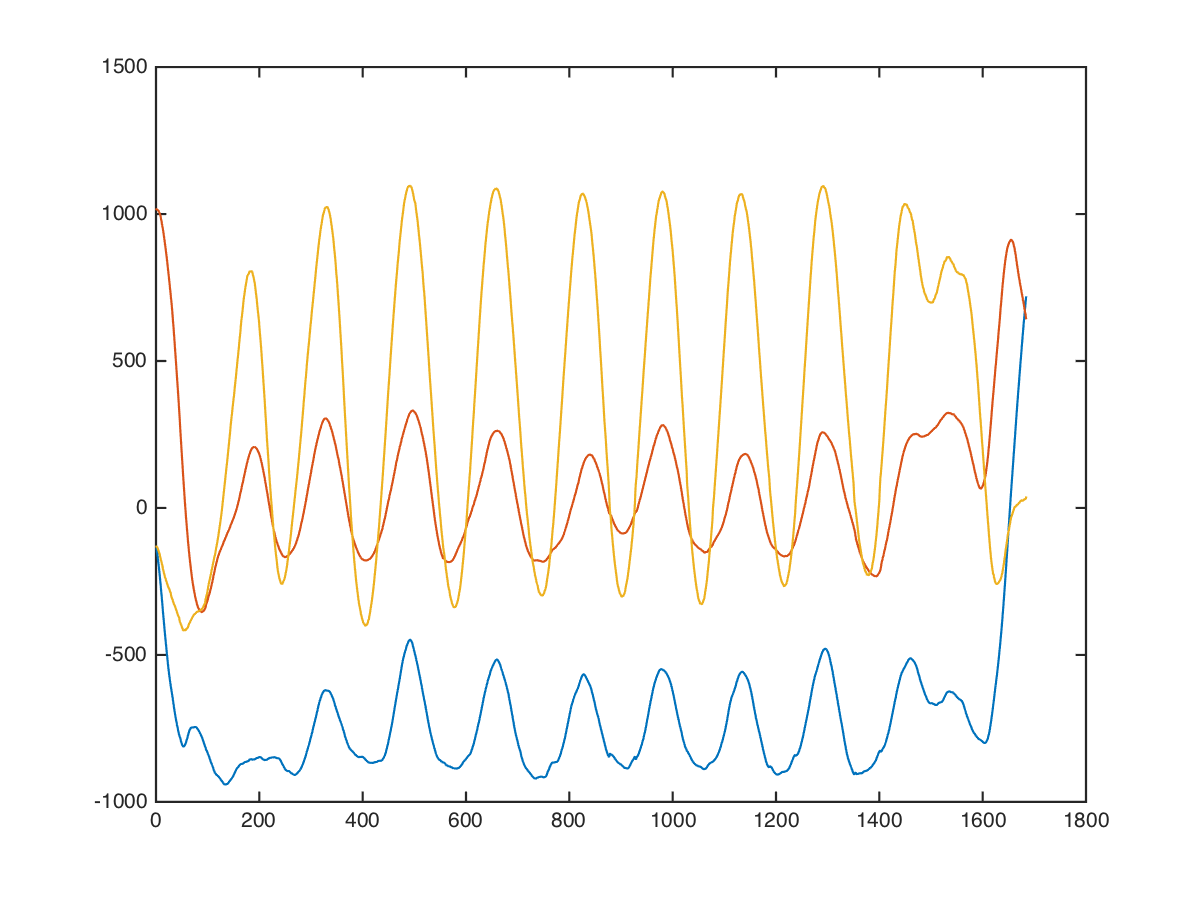

Source data for this figure (header and first rows):
chest, dumbbell-chest-fly, 30, 10, 8, -32, 1024, -136
chest, dumbbell-chest-fly, 30, 10, 8, -24, 1016, -167
chest, dumbbell-chest-fly, 30, 10, 8, -24, 1016, -115
chest, dumbbell-chest-fly, 30, 10, 8, -61, 994, -142
chest, dumbbell-chest-fly, 30, 10, 8, -49, 999, -144
chest, dumbbell-chest-fly, 30, 10, 8, -41, 993, -73
chest, dumbbell-chest-fly, 30, 10, 8, -40, 957, -92
chest, dumbbell-chest-fly, 30, 10, 8, -47, 986, -41
chest, dumbbell-chest-fly, 30, 10, 8, -41, 1012, -45
chest, dumbbell-chest-fly, 30, 10, 8, -47, 1003, -81
chest, dumbbell-chest-fly, 30, 10, 8, -42, 1006, -63
chest, dumbbell-chest-fly, 30, 10, 8, -46, 996, -68
chest, dumbbell-chest-fly, 30, 10, 8, -36, 998, -96
chest, dumbbell-chest-fly, 30, 10, 8, -26, 1006, -110
chest, dumbbell-chest-fly, 30, 10, 8, -30, 1008, -89
chest, dumbbell-chest-fly, 30, 10, 8, -38, 1014, -91
chest, dumbbell-chest-fly, 30, 10, 8, -51, 1011, -161
chest, dumbbell-chest-fly, 30, 10, 8, -56, 1008, -208
chest, dumbbell-chest-fly, 30, 10, 8, -51, 1008, -201
chest, dumbbell-chest-fly, 30, 10, 8, -48, 1008, -167
chest, dumbbell-chest-fly, 30, 10, 8, -43, 1018, -157
chest, dumbbell-chest-fly, 30, 10, 8, -40, 1047, -183
chest, dumbbell-chest-fly, 30, 10, 8, -44, 1042, -196
chest, dumbbell-chest-fly, 30, 10, 8, -65, 1011, -175
chest, dumbbell-chest-fly, 30, 10, 8, -126, 1000, -189
chest, dumbbell-chest-fly, 30, 10, 8, -168, 996, -196
chest, dumbbell-chest-fly, 30, 10, 8, -176, 973, -195
chest, dumbbell-chest-fly, 30, 10, 8, -180, 952, -172
chest, dumbbell-chest-fly, 30, 10, 8, -194, 941, -32
chest, dumbbell-chest-fly, 30, 10, 8, -219, 901, 43
chest, dumbbell-chest-fly, 30, 10, 8, -205, 928, -101
chest, dumbbell-chest-fly, 30, 10, 8, -158, 1048, -219
chest, dumbbell-chest-fly, 30, 10, 8, -105, 1079, -135
chest, dumbbell-chest-fly, 30, 10, 8, -75, 1059, -64
chest, dumbbell-chest-fly, 30, 10, 8, -104, 1056, -88
chest, dumbbell-chest-fly, 30, 10, 8, -135, 1077, -104
chest, dumbbell-chest-fly, 30, 10, 8, -163, 1090, -160
chest, dumbbell-chest-fly, 30, 10, 8, -158, 1083, -90
chest, dumbbell-chest-fly, 30, 10, 8, -180, 1060, -37
chest, dumbbell-chest-fly, 30, 10, 8, -190, 1085, -126
chest, dumbbell-chest-fly, 30, 10, 8, -192, 1045, -123
chest, dumbbell-chest-fly, 30, 10, 8, -224, 1032, -135
chest, dumbbell-chest-fly, 30, 10, 8, -229, 1041, -131
chest, dumbbell-chest-fly, 30, 10, 8, -258, 1084, -149
chest, dumbbell-chest-fly, 30, 10, 8, -275, 1060, -176
chest, dumbbell-chest-fly, 30, 10, 8, -299, 1033, -179
chest, dumbbell-chest-fly, 30, 10, 8, -323, 1042, -203
chest, dumbbell-chest-fly, 30, 10, 8, -354, 1062, -158
chest, dumbbell-chest-fly, 30, 10, 8, -388, 1028, -235
chest, dumbbell-chest-fly, 30, 10, 8, -457, 960, -146
chest, dumbbell-chest-fly, 30, 10, 8, -497, 944, -216
chest, dumbbell-chest-fly, 30, 10, 8, -567, 976, -200
chest, dumbbell-chest-fly, 30, 10, 8, -646, 953, -324
chest, dumbbell-chest-fly, 30, 10, 8, -747, 906, -358
chest, dumbbell-chest-fly, 30, 10, 8, -782, 897, -427
chest, dumbbell-chest-fly, 30, 10, 8, -850, 808, -330
chest, dumbbell-chest-fly, 30, 10, 8, -913, 757, -349
chest, dumbbell-chest-fly, 30, 10, 8, -948, 717, -457
chest, dumbbell-chest-fly, 30, 10, 8, -979, 637, -479
chest, dumbbell-chest-fly, 30, 10, 8, -1017, 571, -347
chest, dumbbell-chest-fly, 30, 10, 8, -1017, 527, -444
... 1,673 more rows
